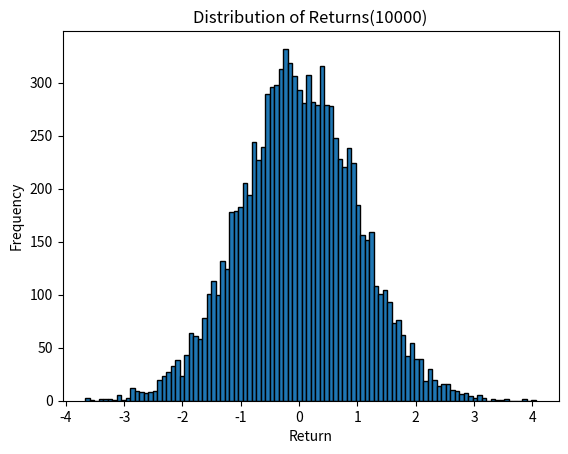

Write the Python code that produced this figure.
import numpy as np
import matplotlib.pyplot as plt

np.random.seed()

# Parameters
num_trials = 10000
threshold = 2  # Act only on extreme events
reversion_target = 1  # Target reversion level for profit
# Simulation
returns = []
for _ in range(num_trials):
    x = np.random.normal(0, 1)  # First random draw
    returns.append(x)
    
# Plotting the results
counts, bins, bars = plt.hist(returns, bins=100, edgecolor='k')
print(f"counts={counts}")
print(f"bins={bins}")
print(f"bars={bars}")
print(returns)
mean=np.mean(returns)
print(f"mean={mean}")
std=np.std(returns)
print(f"std={std}")
sum=np.sum(returns)
print(f"sum={sum}")

plt.title(f"Distribution of Returns({num_trials})")
plt.xlabel("Return")
plt.ylabel("Frequency")
plt.show()


